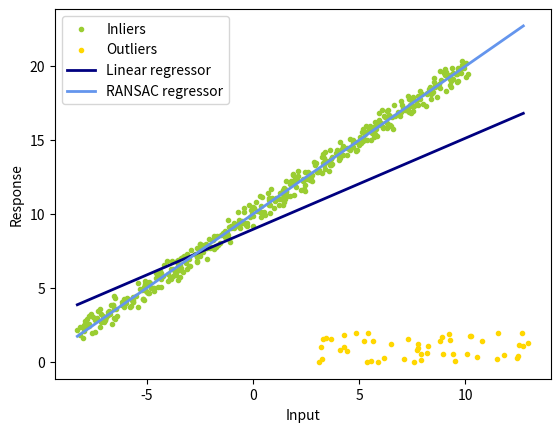

The matplotlib source for this figure:
import numpy as np
from matplotlib import pyplot as plt
import random

np.random.seed(0)
random.seed(0)

def least_square(x,y):
	# TODO
	# return the least-squares solution
	# you can use np.linalg.lstsq

	A = np.vstack([x, np.ones_like(x)]).T  

	# numpy.linalg.lstsq is used to compute the least-squares solution
	solution, _, _, _ = np.linalg.lstsq(A, y, rcond=None)

	k, b = solution  # We select the slope and the intercept of the line

	return k, b

def num_inlier(x,y,k,b,n_samples,thres_dist):
	# TODO
	num = 0
	mask = np.zeros(x.shape, dtype=bool)

	y_pred = k * x + b

	# aAbsolute distance of each point from the line
	distances = np.abs(y - y_pred)

	# Select where the distance is inferior to the threshold 
	mask = distances < thres_dist
	num = np.sum(mask)  # Count the number of points that have a distance inferor to the threshold (number of inliers)

	return num, mask



def ransac(x,y,iter,n_samples,thres_dist,num_subset):
	# TODO
	k_ransac = None
	b_ransac = None
	inlier_mask = None
	best_inliers = 0

	# Loop of the size of the parameter "iter"
	for _ in range(iter):
		indices = random.sample(range(n_samples), num_subset)
		x_subset = x[indices]
		y_subset = y[indices]
		
		# Do the least-squares solution for this sample
		k, b = least_square(x_subset, y_subset)
		
		# Do the number of inliers and the mask
		num, mask = num_inlier(x, y, k, b, n_samples, thres_dist)
		
		if num > best_inliers:
			best_inliers = num
			k_ransac = k
			b_ransac = b
			inlier_mask = mask  


	return k_ransac, b_ransac, inlier_mask

def main():
	iter = 300
	thres_dist = 1
	n_samples = 500
	n_outliers = 50
	k_gt = 1
	b_gt = 10
	num_subset = 5
	x_gt = np.linspace(-10,10,n_samples)
	print(x_gt.shape)
	y_gt = k_gt*x_gt+b_gt
	# add noise
	x_noisy = x_gt+np.random.random(x_gt.shape)-0.5
	y_noisy = y_gt+np.random.random(y_gt.shape)-0.5
	# add outlier
	x_noisy[:n_outliers] = 8 + 10 * (np.random.random(n_outliers)-0.5)
	y_noisy[:n_outliers] = 1 + 2 * (np.random.random(n_outliers)-0.5)

	# least square
	k_ls, b_ls = least_square(x_noisy, y_noisy)

	# ransac
	k_ransac, b_ransac, inlier_mask = ransac(x_noisy, y_noisy, iter, n_samples, thres_dist, num_subset)
	outlier_mask = np.logical_not(inlier_mask)

	print("Estimated coefficients (true, linear regression, RANSAC):")
	print(k_gt, b_gt, k_ls, b_ls, k_ransac, b_ransac)

	line_x = np.arange(x_noisy.min(), x_noisy.max())
	line_y_ls = k_ls*line_x+b_ls
	line_y_ransac = k_ransac*line_x+b_ransac

	plt.scatter(
	    x_noisy[inlier_mask], y_noisy[inlier_mask], color="yellowgreen", marker=".", label="Inliers"
	)
	plt.scatter(
	    x_noisy[outlier_mask], y_noisy[outlier_mask], color="gold", marker=".", label="Outliers"
	)
	plt.plot(line_x, line_y_ls, color="navy", linewidth=2, label="Linear regressor")
	plt.plot(
	    line_x,
	    line_y_ransac,
	    color="cornflowerblue",
	    linewidth=2,
	    label="RANSAC regressor",
	)
	plt.legend()
	plt.xlabel("Input")
	plt.ylabel("Response")
	plt.show()

if __name__ == '__main__':
	main()